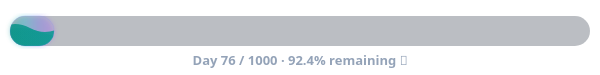
t = 0.00 s
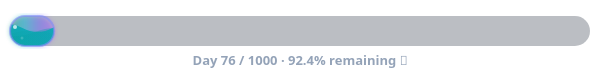
t = 1.25 s
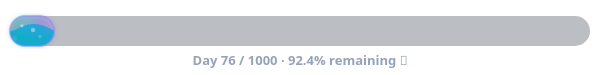
t = 2.68 s
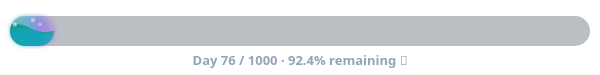
t = 4.00 s
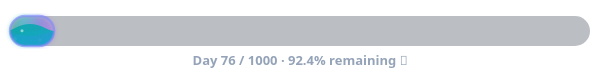
t = 5.10 s
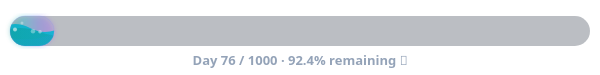
t = 6.00 s

The animated SVG that drew these frames (rendered in a browser with its animation timeline set to each time). Animation: 15 SMIL elements (animate=11,animateTransform=4); one cycle of 8.00 s, repeats indefinitely.

<svg width="600" height="75" xmlns="http://www.w3.org/2000/svg" xmlns:xlink="http://www.w3.org/1999/xlink">
  <defs>
    <!-- Bar gradient: teal → cyan → indigo → purple -->
    <linearGradient id="g1" x1="0%" y1="0%" x2="100%" y2="0%">
      <stop offset="0%" stop-color="#0d9488"/>
      <stop offset="30%" stop-color="#06b6d4"/>
      <stop offset="65%" stop-color="#6366f1"/>
      <stop offset="100%" stop-color="#a855f7"/>
    </linearGradient>
    <!-- Shimmer highlight -->
    <linearGradient id="sh" x1="0" y1="0" x2="1" y2="0">
      <stop offset="0" stop-color="#fff" stop-opacity="0"/>
      <stop offset="0.4" stop-color="#fff" stop-opacity="0"/>
      <stop offset="0.5" stop-color="#fff" stop-opacity="0.4"/>
      <stop offset="0.6" stop-color="#fff" stop-opacity="0"/>
      <stop offset="1" stop-color="#fff" stop-opacity="0"/>
    </linearGradient>
    <!-- Soft glow filter -->
    <filter id="gf"><feGaussianBlur stdDeviation="2.5"/></filter>
    <!-- Clip to filled area -->
    <clipPath id="cp"><rect x="10" y="16" width="44.1" height="30" rx="15"/></clipPath>
  </defs>

  <!-- ========== BACKGROUND TRACK ========== -->
  <rect x="10" y="16" width="580" height="30" rx="15" fill="#1e293b" fill-opacity="0.3"/>

  <!-- ========== GLOW LAYER (behind bar) ========== -->
  <rect x="10" y="16" width="44.1" height="30" rx="15" fill="url(#g1)" filter="url(#gf)" opacity="0.5">
    <animate attributeName="opacity" values="0.35;0.6;0.35" dur="3s" repeatCount="indefinite"/>
  </rect>

  <!-- ========== WAVE FILL (clipped) ========== -->
  <g clip-path="url(#cp)">
    <!-- Wave 1 — fast drift -->
    <path fill="url(#g1)" opacity="0.9"
      d="M0,28 Q15,20 30,28 T60,28 T90,28 T120,28 T150,28 T180,28 T210,28 T240,28 T270,28 T300,28 T330,28 T360,28 T390,28 T420,28 T450,28 T480,28 T510,28 T540,28 T570,28 T600,28 T630,28 T660,28 T690,28 T720,28 T750,28 T780,28 T810,28 T840,28 T870,28 T900,28 T930,28 T960,28 T990,28 T1020,28 T1050,28 T1080,28 T1110,28 T1140,28 T1170,28 T1200,28 V50 H0 Z">
      <animateTransform attributeName="transform" type="translate" values="0,0;-600,0" dur="4s" repeatCount="indefinite"/>
    </path>
    <!-- Wave 2 — medium drift -->
    <path fill="url(#g1)" opacity="0.4"
      d="M0,32 Q20,24 40,32 T80,32 T120,32 T160,32 T200,32 T240,32 T280,32 T320,32 T360,32 T400,32 T440,32 T480,32 T520,32 T560,32 T600,32 T640,32 T680,32 T720,32 T760,32 T800,32 T840,32 T880,32 T920,32 T960,32 T1000,32 T1040,32 T1080,32 T1120,32 T1160,32 T1200,32 V50 H0 Z">
      <animateTransform attributeName="transform" type="translate" values="0,0;-600,0" dur="6s" repeatCount="indefinite"/>
    </path>
    <!-- Wave 3 — slow drift -->
    <path fill="url(#g1)" opacity="0.2"
      d="M0,35 Q25,26 50,35 T100,35 T150,35 T200,35 T250,35 T300,35 T350,35 T400,35 T450,35 T500,35 T550,35 T600,35 T650,35 T700,35 T750,35 T800,35 T850,35 T900,35 T950,35 T1000,35 T1050,35 T1100,35 T1150,35 T1200,35 V50 H0 Z">
      <animateTransform attributeName="transform" type="translate" values="0,0;-600,0" dur="8s" repeatCount="indefinite"/>
    </path>

    <!-- Shimmer sweep -->
    <rect x="-600" y="16" width="600" height="30" fill="url(#sh)">
      <animateTransform attributeName="transform" type="translate" values="0,0;1200,0" dur="3s" repeatCount="indefinite"/>
    </rect>

    <!-- Bubbles rising -->
    <circle cx="15" cy="40" r="2" fill="#fff" opacity="0">
      <animate attributeName="cy" values="40;14" dur="2.5s" repeatCount="indefinite"/>
      <animate attributeName="opacity" values="0;0.7;0" dur="2.5s" repeatCount="indefinite"/>
    </circle>
    <circle cx="22" cy="42" r="1.5" fill="#fff" opacity="0">
      <animate attributeName="cy" values="42;16" dur="3s" begin="0.8s" repeatCount="indefinite"/>
      <animate attributeName="opacity" values="0;0.6;0" dur="3s" begin="0.8s" repeatCount="indefinite"/>
    </circle>
    <circle cx="33" cy="38" r="2.2" fill="#fff" opacity="0">
      <animate attributeName="cy" values="38;12" dur="3.5s" begin="1.6s" repeatCount="indefinite"/>
      <animate attributeName="opacity" values="0;0.65;0" dur="3.5s" begin="1.6s" repeatCount="indefinite"/>
    </circle>
    <circle cx="40" cy="41" r="1.8" fill="#fff" opacity="0">
      <animate attributeName="cy" values="41;15" dur="2.8s" begin="2.2s" repeatCount="indefinite"/>
      <animate attributeName="opacity" values="0;0.55;0" dur="2.8s" begin="2.2s" repeatCount="indefinite"/>
    </circle>
  </g>

  <!-- ========== PULSING EDGE GLOW ========== -->
  <rect x="10" y="16" width="44.1" height="30" rx="15" fill="none" stroke="#818cf8" stroke-width="1.5">
    <animate attributeName="stroke-opacity" values="0.2;0.7;0.2" dur="2s" repeatCount="indefinite"/>
    <animate attributeName="stroke-width" values="1;2.5;1" dur="2s" repeatCount="indefinite"/>
  </rect>

  <!-- ========== LABEL ========== -->
  <text x="300" y="65" fill="#94a3b8" font-family="Segoe UI,Roboto,Helvetica,Arial,sans-serif" font-size="13" font-weight="600" text-anchor="middle">Day 76 / 1000  ·  92.4% remaining  🚀</text>
</svg>
